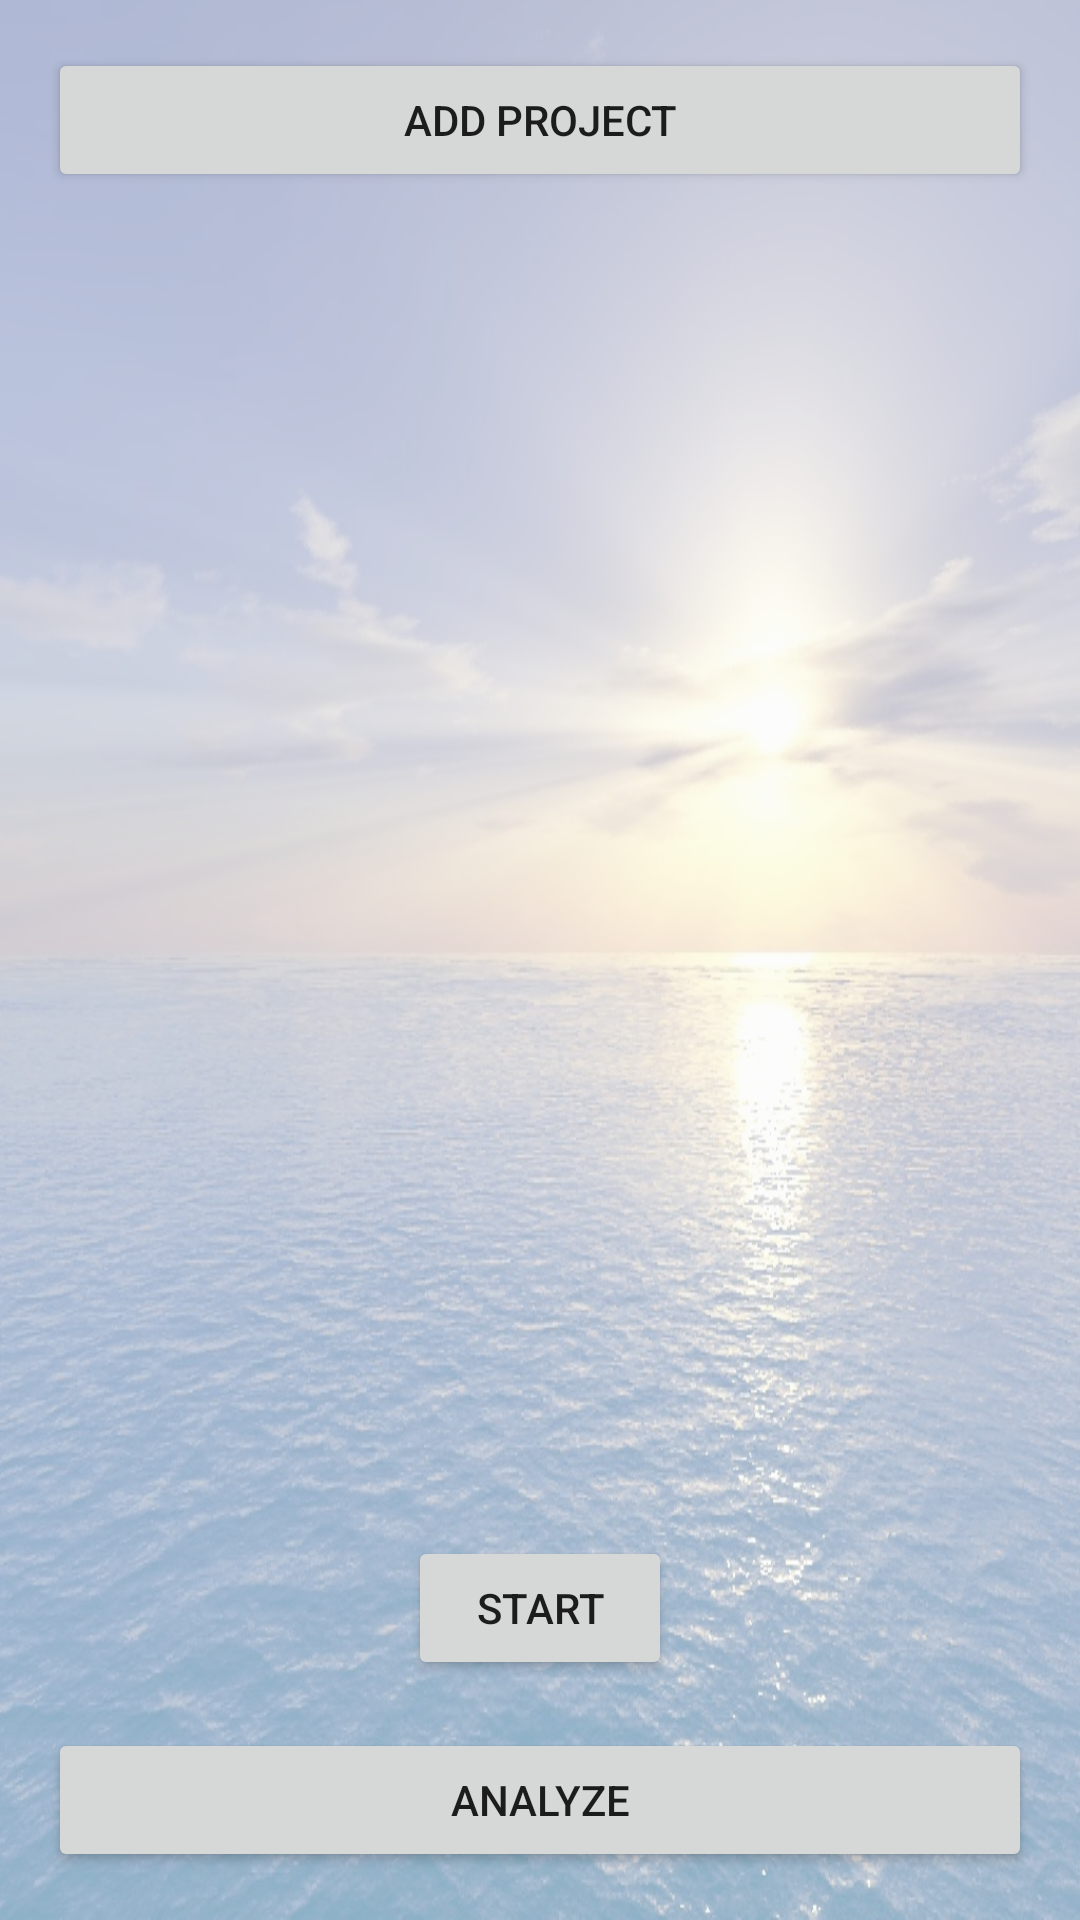

Layout XML and referenced resources for this Android screen:
<!-- AndroidManifest.xml: application theme AppTheme -->
<!-- res/layout/main_screen_activity.xml -->
<?xml version="1.0" encoding="utf-8"?>
<RelativeLayout xmlns:android="http://schemas.android.com/apk/res/android"
    xmlns:tools="http://schemas.android.com/tools"
    android:layout_width="match_parent"
    android:layout_height="match_parent"
    tools:context="is.handsome.timekeeper.MainScreenActivity">

    <LinearLayout
        android:layout_width="match_parent"
        android:layout_height="match_parent"
        android:background="@drawable/sunrise"
        android:alpha="0.5"
        />

    <Button
        android:layout_width="match_parent"
        android:layout_height="wrap_content"
        android:text="Add Project"
        android:id="@+id/add_project_btn"
        android:layout_margin="16dp"
        android:onClick="openAddNewProjectScreen"
        />

    <ScrollView
        android:layout_width="match_parent"
        android:layout_height="wrap_content"
        android:layout_below="@id/add_project_btn">

        <LinearLayout
            android:layout_width="match_parent"
            android:layout_height="wrap_content"
            android:id="@+id/projectsList"
            android:orientation="vertical"
            />

    </ScrollView>

    <Button
        android:layout_width="match_parent"
        android:layout_height="wrap_content"
        android:layout_alignParentBottom="true"
        android:id="@+id/analyze_btn"
        android:text="Analyze"
        android:layout_margin="16dp"/>

    <Button
        android:layout_width="wrap_content"
        android:layout_height="wrap_content"
        android:id="@+id/start_bth"
        android:layout_above="@id/analyze_btn"
        android:layout_centerHorizontal="true"
        android:text="Start"
        android:onClick="showProjects"
        />

</RelativeLayout>
<!-- resources referenced by this layout -->
<resources>
  <!-- drawable sunrise: jpg bitmap (drawable, 177317 bytes) -->
  <style name="AppTheme" parent="Theme.AppCompat.Light.DarkActionBar">
          
          <item name="colorPrimary">@color/colorPrimary</item>
          <item name="colorPrimaryDark">@color/colorPrimaryDark</item>
          <item name="colorAccent">@color/colorAccent</item>
      </style>
  <!-- not gathered from this repository: default colours our renderer supplied (Android Studio template values) -->
  <color name="colorPrimary">#FF6200EE</color>
  <color name="colorPrimaryDark">#FF3700B3</color>
  <color name="colorAccent">#FF03DAC5</color>
</resources>
